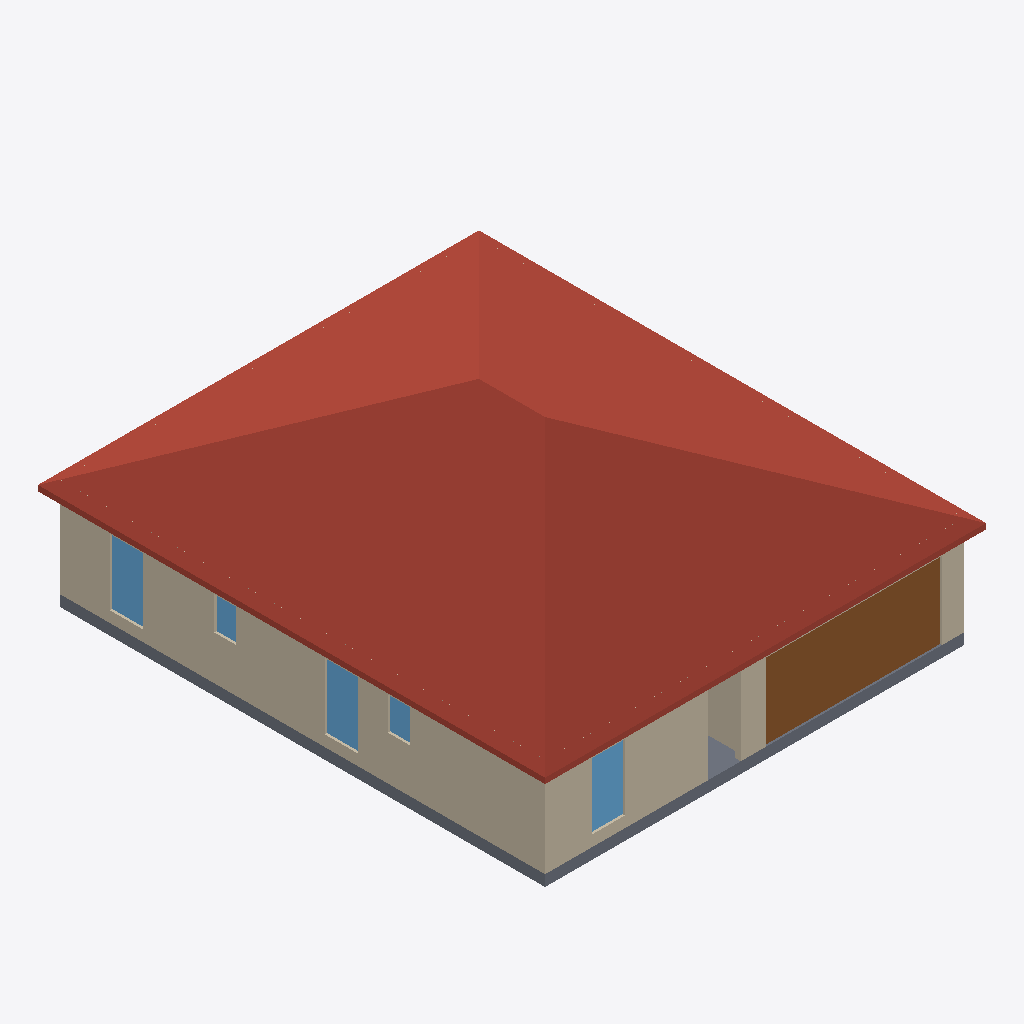
Isometric view of an IFC building model (IFC-SPF (STEP), schema IFC4, length unit metre), seen from the south-west, elements coloured by IFC class: 5 windows (light blue), 4 walls (beige), 1 roof (red-brown), 1 door (brown), 1 slab (grey).
Extent 12.2 m × 14.0 m × 5.5 m (x, y, z). Storeys (1): First Floor at 0.00 m. Elements (49): 23 IfcWall, 14 IfcDoor, 10 IfcWindow, 1 IfcRoof, 1 IfcSlab.

HEADER;
FILE_DESCRIPTION(('ViewDefinition [ReferenceView_V1.2]','CONCEPT — NOT FOR CONSTRUCTION — requires validation by a licensed Texas architect/PE.'),'2;1');
FILE_NAME('model.ifc','2026-11-14T15:29:35',(''),(''),'IfcOpenShell 0.9.0post1+b5e509b','housegen','');
FILE_SCHEMA(('IFC4'));
ENDSEC;
DATA;
#13=IFCPROJECT('13eCLTmDLLQx8_2DPvCv4X',$,'First Flanagan Plan 1: 3 Bed / 2 Bath','CONCEPT — NOT FOR CONSTRUCTION — requires validation by a licensed Texas architect/PE.',$,$,$,(#10),#5);
#19=IFCSITE('1TdvYIKmHTh9c9G1ounvru',$,'Lot','Jefferson County / City of Beaumont, Texas',$,#18,$,$,.ELEMENT.,$,$,$,$,$);
#25=IFCBUILDING('226H$FaN9T9eLJBjnaJ77O',$,'First Flanagan Plan 1: 3 Bed / 2 Bath','CONCEPT — NOT FOR CONSTRUCTION — requires validation by a licensed Texas architect/PE.',$,#24,$,$,.ELEMENT.,$,$,$);
#42=IFCBUILDINGSTOREY('3nY5zx$$zUqRBFY7zCO9Z_',$,'First Floor',$,$,#41,$,$,.ELEMENT.,0.0);
#2315=IFCROOF('25gybEEoHUc98hs2uoeT8N',$,'Hip roof',$,$,#2314,#2309,$,.HIP_ROOF.);
#561=IFCWALL('0C5K1giwLRIxRtqFUo_LdB',$,'ext-left',$,$,#543,#560,'ext-left',.STANDARD.);
#96=IFCWALL('3AjvP7yIDVnef4Yv6IkK1y',$,'ext-front',$,$,#75,#95,'ext-front',.STANDARD.);
#213=IFCDOOR('0EdoHjQUHMsfSsF_6KCi6Z',$,'GD',$,$,#212,#207,'GD',2.1336,4.8768,.DOOR.,.NOTDEFINED.,$);
#70=IFCSLAB('0PjK$RF3jU0fbi88h03NwG',$,'Floor First Floor',$,$,#63,#69,$,.BASESLAB.);
#146=IFCWINDOW('3Gr33BkFPOMgf2pi5YiExy',$,'N01',$,$,#145,#140,'N01',1.8288000000000002,0.9144000000000001,.WINDOW.,.DOUBLE_PANEL_HORIZONTAL.,$);
#693=IFCWINDOW('0nCTbKhh1M9P5ciWVRq862',$,'N02',$,$,#692,#687,'N02',1.8288000000000002,0.9144000000000001,.WINDOW.,.DOUBLE_PANEL_HORIZONTAL.,$);
#605=IFCWINDOW('3Mcobp_VDODxz0pqtTP7Qs',$,'N06',$,$,#604,#599,'N06',1.8288000000000002,0.9144000000000001,.WINDOW.,.DOUBLE_PANEL_HORIZONTAL.,$);
#1528=IFCWALL('0MOlEjvZnItefEEYFA2E5w',$,'G1',$,$,#1510,#1527,'G1',.PARTITIONING.);
#737=IFCWINDOW('2WHkmYdeTPDheOISCSwd_D',$,'N03',$,$,#736,#731,'N03',0.9144000000000001,0.6096,.WINDOW.,.DOUBLE_PANEL_HORIZONTAL.,$);
#649=IFCWINDOW('1jwwLQ4fHPG8MFjY3eqCD8',$,'N04',$,$,#648,#643,'N04',0.9144000000000001,0.6096,.WINDOW.,.DOUBLE_PANEL_HORIZONTAL.,$);
#401=IFCWALL('0jAbSTiz9RKf36WdZY_Px$',$,'ext-back',$,$,#383,#400,'ext-back',.STANDARD.);
ENDSEC;
